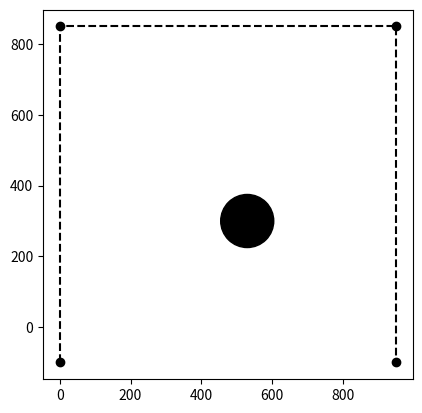

Recreate this plot in Python.
import matplotlib.pyplot as plt


def draw_environment(workspace_width = 950, workspace_height = 950, robot_base_radius = 100):
    ## GIVE PARAMS IN MM
    vertices = [(0, -robot_base_radius),
                (0, workspace_height - robot_base_radius),
                (workspace_width, workspace_height - robot_base_radius),
                (workspace_width, -robot_base_radius)]

    plt.plot(*zip(*vertices), 'ko--')
    obstacle = plt.Circle((530, 300), 75, color="black")
    plt.gcf().gca().add_artist(obstacle)

if __name__ == '__main__':
    draw_environment()
    plt.axis("image")
    plt.show()